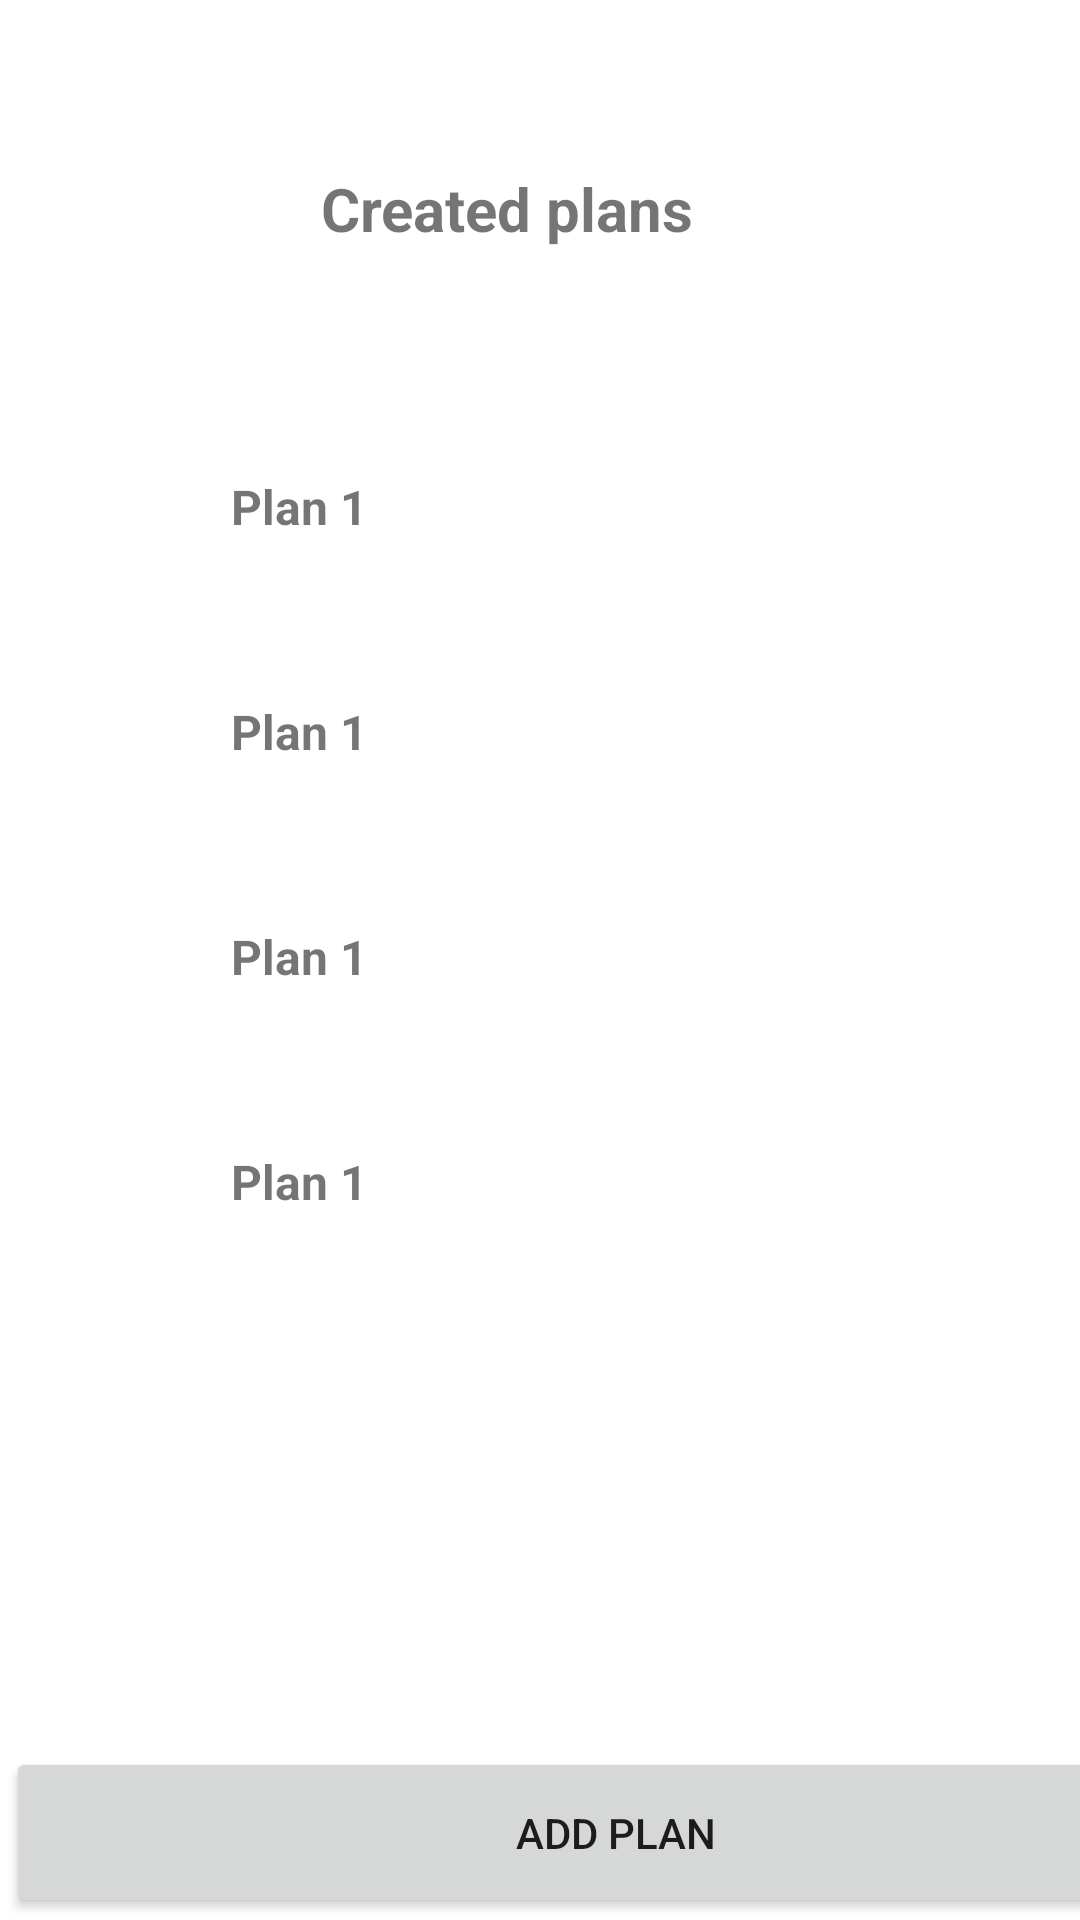

Write the Android layout XML for this screen, with the resource values it uses.
<!-- AndroidManifest.xml: application theme Theme.Calculation -->
<!-- res/layout/activity_mad6.xml -->
<?xml version="1.0" encoding="utf-8"?>
<androidx.constraintlayout.widget.ConstraintLayout xmlns:android="http://schemas.android.com/apk/res/android"
    xmlns:app="http://schemas.android.com/apk/res-auto"
    xmlns:tools="http://schemas.android.com/tools"
    android:layout_width="match_parent"
    android:layout_height="match_parent"
    tools:context=".mad6">

    <TextView
        android:id="@+id/textView11"
        android:layout_width="171dp"
        android:layout_height="38dp"
        android:layout_marginTop="56dp"
        android:text="Created plans"
        android:textAllCaps="false"
        android:textSize="20sp"
        android:textStyle="bold"
        app:layout_constraintEnd_toEndOf="parent"
        app:layout_constraintHorizontal_bias="0.566"
        app:layout_constraintStart_toStartOf="parent"
        app:layout_constraintTop_toTopOf="parent" />

    <TextView
        android:id="@+id/textView15"
        android:layout_width="150dp"
        android:layout_height="39dp"
        android:layout_marginTop="64dp"
        android:text="Plan 1"
        android:textSize="16sp"
        android:textStyle="bold"
        app:layout_constraintEnd_toEndOf="parent"
        app:layout_constraintHorizontal_bias="0.367"
        app:layout_constraintStart_toStartOf="parent"
        app:layout_constraintTop_toBottomOf="@+id/textView11" />

    <TextView
        android:id="@+id/textView16"
        android:layout_width="150dp"
        android:layout_height="39dp"
        android:layout_marginTop="36dp"
        android:text="Plan 1"
        android:textSize="16sp"
        android:textStyle="bold"
        app:layout_constraintEnd_toEndOf="parent"
        app:layout_constraintHorizontal_bias="0.367"
        app:layout_constraintStart_toStartOf="parent"
        app:layout_constraintTop_toBottomOf="@+id/textView15" />

    <TextView
        android:id="@+id/textView17"
        android:layout_width="150dp"
        android:layout_height="39dp"
        android:layout_marginTop="36dp"
        android:text="Plan 1"
        android:textSize="16sp"
        android:textStyle="bold"
        app:layout_constraintEnd_toEndOf="parent"
        app:layout_constraintHorizontal_bias="0.367"
        app:layout_constraintStart_toStartOf="parent"
        app:layout_constraintTop_toBottomOf="@+id/textView16" />

    <TextView
        android:id="@+id/textView18"
        android:layout_width="150dp"
        android:layout_height="39dp"
        android:layout_marginTop="36dp"
        android:text="Plan 1"
        android:textSize="16sp"
        android:textStyle="bold"
        app:layout_constraintEnd_toEndOf="parent"
        app:layout_constraintHorizontal_bias="0.367"
        app:layout_constraintStart_toStartOf="parent"
        app:layout_constraintTop_toBottomOf="@+id/textView17" />

    <Button
        android:id="@+id/button10"
        android:layout_width="407dp"
        android:layout_height="57dp"
        android:layout_marginStart="2dp"
        android:layout_marginLeft="2dp"
        android:layout_marginEnd="2dp"
        android:layout_marginRight="2dp"
        android:text="Add plan"
        app:layout_constraintBottom_toBottomOf="parent"
        app:layout_constraintEnd_toEndOf="parent"
        app:layout_constraintHorizontal_bias="0.0"
        app:layout_constraintStart_toStartOf="parent"
        app:layout_constraintTop_toBottomOf="@+id/textView18"
        app:layout_constraintVertical_bias="0.996" />
</androidx.constraintlayout.widget.ConstraintLayout>
<!-- resources referenced by this layout -->
<resources>
  <style name="Theme.Calculation" parent="Theme.MaterialComponents.DayNight.DarkActionBar">
          
          <item name="colorPrimary">#03A9F4</item>
          <item name="colorPrimaryVariant">@color/purple_700</item>
          <item name="colorOnPrimary">@color/purple_700</item>
          
          <item name="colorSecondary">@color/teal_200</item>
          <item name="colorSecondaryVariant">@color/teal_700</item>
          <item name="colorOnSecondary">@color/black</item>
          
          <item name="android:statusBarColor" tools:targetApi="l">?attr/colorPrimaryVariant</item>
          
      </style>
  <color name="purple_700">#FF3700B3</color>
  <color name="teal_200">#FF03DAC5</color>
  <color name="teal_700">#03EEEC</color>
  <color name="black">#FF000000</color>
</resources>
